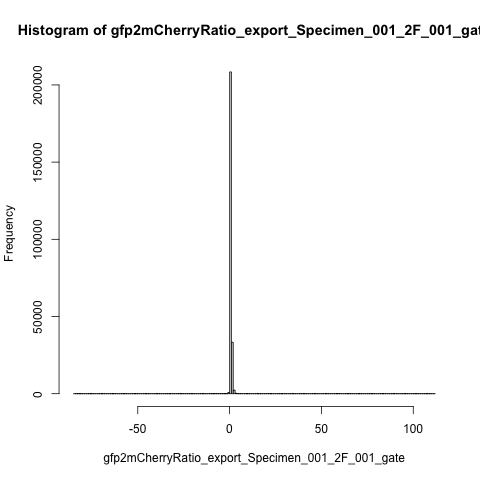

The table this chart was drawn from, first rows:
counts, density, mids
0, 0, -84.5
0, 0, -83.5
0, 0, -82.5
0, 0, -81.5
0, 0, -80.5
0, 0, -79.5
0, 0, -78.5
0, 0, -77.5
0, 0, -76.5
0, 0, -75.5
0, 0, -74.5
0, 0, -73.5
0, 0, -72.5
0, 0, -71.5
0, 0, -70.5
0, 0, -69.5
0, 0, -68.5
0, 0, -67.5
0, 0, -66.5
0, 0, -65.5
0, 0, -64.5
0, 0, -63.5
0, 0, -62.5
0, 0, -61.5
0, 0, -60.5
0, 0, -59.5
0, 0, -58.5
0, 0, -57.5
0, 0, -56.5
0, 0, -55.5
0, 0, -54.5
0, 0, -53.5
0, 0, -52.5
0, 0, -51.5
0, 0, -50.5
0, 0, -49.5
0, 0, -48.5
0, 0, -47.5
0, 0, -46.5
0, 0, -45.5
0, 0, -44.5
0, 0, -43.5
0, 0, -42.5
0, 0, -41.5
0, 0, -40.5
0, 0, -39.5
0, 0, -38.5
0, 0, -37.5
0, 0, -36.5
0, 0, -35.5
0, 0, -34.5
0, 0, -33.5
0, 0, -32.5
0, 0, -31.5
0, 0, -30.5
1, 4.07780451005179e-06, -29.5
0, 0, -28.5
0, 0, -27.5
0, 0, -26.5
0, 0, -25.5
... 137 more rows
